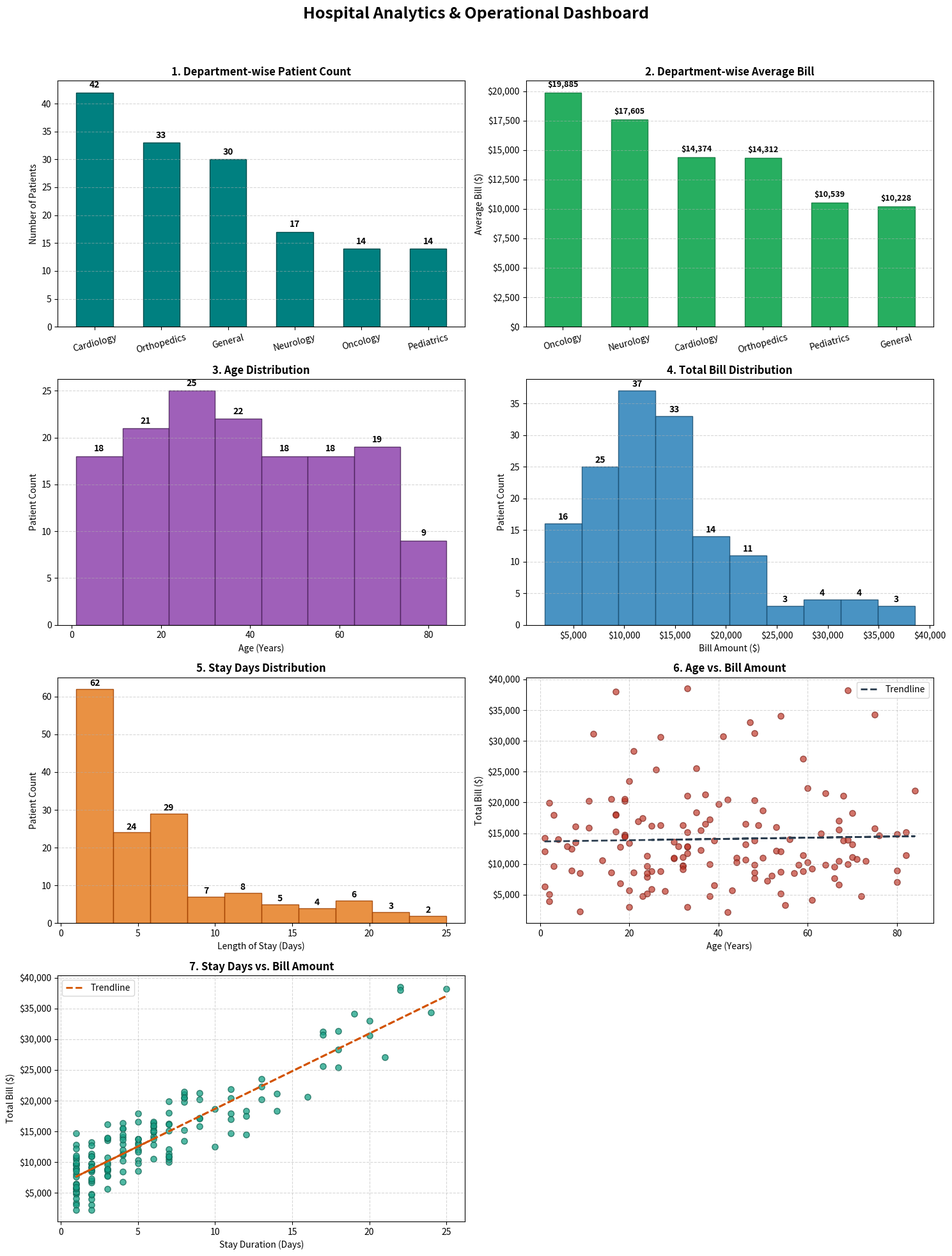

This chart was generated by the following Python code:
import matplotlib.pyplot as plt
import pandas as pd
import numpy as np

# Set seed for reproducible synthetic dataset
np.random.seed(42)

# 1. Generate Synthetic Dataset
n_patients = 150
departments = ['Cardiology', 'Orthopedics', 'General', 'Pediatrics', 'Neurology', 'Oncology']

df = pd.DataFrame({
    'PatientID': [f'PAT{1000 + i}' for i in range(n_patients)],
    'Department': np.random.choice(departments, size=n_patients, p=[0.25, 0.2, 0.25, 0.1, 0.1, 0.1]),
    'Age': np.random.randint(1, 85, size=n_patients),
    'StayDays': np.random.geometric(p=0.15, size=n_patients) # Right-skewed stay length
})

# Bill estimation base (Stay duration + Dept multiplier + noise)
dept_bill_base = {
    'Cardiology': 8500, 'Orthopedics': 6500, 'General': 3000, 
    'Pediatrics': 2500, 'Neurology': 9000, 'Oncology': 11000
}

df['Bill'] = df.apply(
    lambda row: dept_bill_base[row['Department']] + (row['StayDays'] * 1200) + np.random.normal(0, 1500), 
    axis=1
).clip(lower=1000).round(-1)

# 2. Setup Figure Layout Grid (4 rows x 2 columns - 7 plots total)
fig = plt.figure(figsize=(15, 20))
fig.suptitle('Hospital Analytics & Operational Dashboard', fontsize=18, fontweight='bold', y=0.98)


# -------------------------------------------------------------
# Chart 1: Department-wise Patients
# -------------------------------------------------------------
ax1 = plt.subplot(4, 2, 1)
dept_counts = df['Department'].value_counts()
bars1 = ax1.bar(dept_counts.index, dept_counts.values, color='#008080', edgecolor='#004d4d', width=0.55)
ax1.set_title('1. Department-wise Patient Count', fontsize=12, fontweight='bold')
ax1.set_ylabel('Number of Patients')
ax1.tick_params(axis='x', rotation=15)
ax1.grid(axis='y', linestyle='--', alpha=0.5)

for bar in bars1:
    yval = bar.get_height()
    ax1.text(bar.get_x() + bar.get_width()/2, yval + 0.5, f'{int(yval)}', ha='center', va='bottom', fontweight='bold')


# -------------------------------------------------------------
# Chart 2: Department-wise Average Bill
# -------------------------------------------------------------
ax2 = plt.subplot(4, 2, 2)
avg_bill = df.groupby('Department')['Bill'].mean().sort_values(ascending=False)
bars2 = ax2.bar(avg_bill.index, avg_bill.values, color='#27ae60', edgecolor='#1e8449', width=0.55)
ax2.set_title('2. Department-wise Average Bill', fontsize=12, fontweight='bold')
ax2.set_ylabel('Average Bill ($)')
ax2.yaxis.set_major_formatter('${x:,.0f}')
ax2.tick_params(axis='x', rotation=15)
ax2.grid(axis='y', linestyle='--', alpha=0.5)

for bar in bars2:
    yval = bar.get_height()
    ax2.text(bar.get_x() + bar.get_width()/2, yval + 300, f'${yval:,.0f}', ha='center', va='bottom', fontweight='bold', fontsize=9)


# -------------------------------------------------------------
# Chart 3: Age Distribution
# -------------------------------------------------------------
ax3 = plt.subplot(4, 2, 3)
counts, bins, _ = ax3.hist(df['Age'], bins=8, color='#8e44ad', edgecolor='#4a235a', alpha=0.85)
ax3.set_title('3. Age Distribution', fontsize=12, fontweight='bold')
ax3.set_xlabel('Age (Years)')
ax3.set_ylabel('Patient Count')
ax3.grid(axis='y', linestyle='--', alpha=0.5)

for count, bin_left, bin_right in zip(counts, bins[:-1], bins[1:]):
    if count > 0:
        ax3.text((bin_left + bin_right)/2, count + 0.3, f'{int(count)}', ha='center', va='bottom', fontweight='bold')


# -------------------------------------------------------------
# Chart 4: Bill Distribution
# -------------------------------------------------------------
ax4 = plt.subplot(4, 2, 4)
counts, bins, _ = ax4.hist(df['Bill'], bins=10, color='#2980b9', edgecolor='#1b4f72', alpha=0.85)
ax4.set_title('4. Total Bill Distribution', fontsize=12, fontweight='bold')
ax4.set_xlabel('Bill Amount ($)')
ax4.set_ylabel('Patient Count')
ax4.xaxis.set_major_formatter('${x:,.0f}')
ax4.grid(axis='y', linestyle='--', alpha=0.5)

for count, bin_left, bin_right in zip(counts, bins[:-1], bins[1:]):
    if count > 0:
        ax4.text((bin_left + bin_right)/2, count + 0.3, f'{int(count)}', ha='center', va='bottom', fontweight='bold')


# -------------------------------------------------------------
# Chart 5: Stay Days Distribution
# -------------------------------------------------------------
ax5 = plt.subplot(4, 2, 5)
counts, bins, _ = ax5.hist(df['StayDays'], bins=10, color='#e67e22', edgecolor='#a04000', alpha=0.85)
ax5.set_title('5. Stay Days Distribution', fontsize=12, fontweight='bold')
ax5.set_xlabel('Length of Stay (Days)')
ax5.set_ylabel('Patient Count')
ax5.grid(axis='y', linestyle='--', alpha=0.5)

for count, bin_left, bin_right in zip(counts, bins[:-1], bins[1:]):
    if count > 0:
        ax5.text((bin_left + bin_right)/2, count + 0.3, f'{int(count)}', ha='center', va='bottom', fontweight='bold')


# -------------------------------------------------------------
# Chart 6: Age vs Bill
# -------------------------------------------------------------
ax6 = plt.subplot(4, 2, 6)
ax6.scatter(df['Age'], df['Bill'], color='#c0392b', edgecolor='#7b241c', alpha=0.7, s=45)
z6 = np.polyfit(df['Age'], df['Bill'], 1)
p6 = np.poly1d(z6)
ax6.plot(df['Age'], p6(df['Age']), color='#2c3e50', linestyle='--', linewidth=2, label='Trendline')
ax6.set_title('6. Age vs. Bill Amount', fontsize=12, fontweight='bold')
ax6.set_xlabel('Age (Years)')
ax6.set_ylabel('Total Bill ($)')
ax6.yaxis.set_major_formatter('${x:,.0f}')
ax6.grid(True, linestyle='--', alpha=0.5)
ax6.legend()


# -------------------------------------------------------------
# Chart 7: Stay Days vs Bill
# -------------------------------------------------------------
ax7 = plt.subplot(4, 2, 7)
ax7.scatter(df['StayDays'], df['Bill'], color='#16a085', edgecolor='#0e6251', alpha=0.75, s=45)
z7 = np.polyfit(df['StayDays'], df['Bill'], 1)
p7 = np.poly1d(z7)
ax7.plot(df['StayDays'], p7(df['StayDays']), color='#d35400', linestyle='--', linewidth=2, label='Trendline')
ax7.set_title('7. Stay Days vs. Bill Amount', fontsize=12, fontweight='bold')
ax7.set_xlabel('Stay Duration (Days)')
ax7.set_ylabel('Total Bill ($)')
ax7.yaxis.set_major_formatter('${x:,.0f}')
ax7.grid(True, linestyle='--', alpha=0.5)
ax7.legend()

# Clean layout and display
plt.tight_layout(rect=[0, 0, 1, 0.96])
plt.show()
